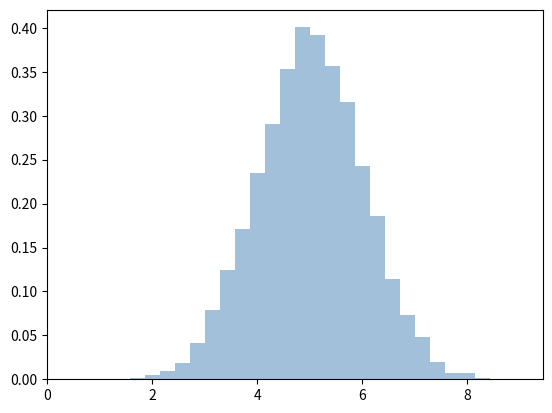

Write the Python code that produced this figure.
import numpy
import matplotlib.pyplot as plt

x = numpy.random.normal(5.0, 1.0, 10000)

plt.hist(x, bins=30, density=True, alpha=0.5,
         histtype='stepfilled', color='steelblue', edgecolor='none')

plt.show()
